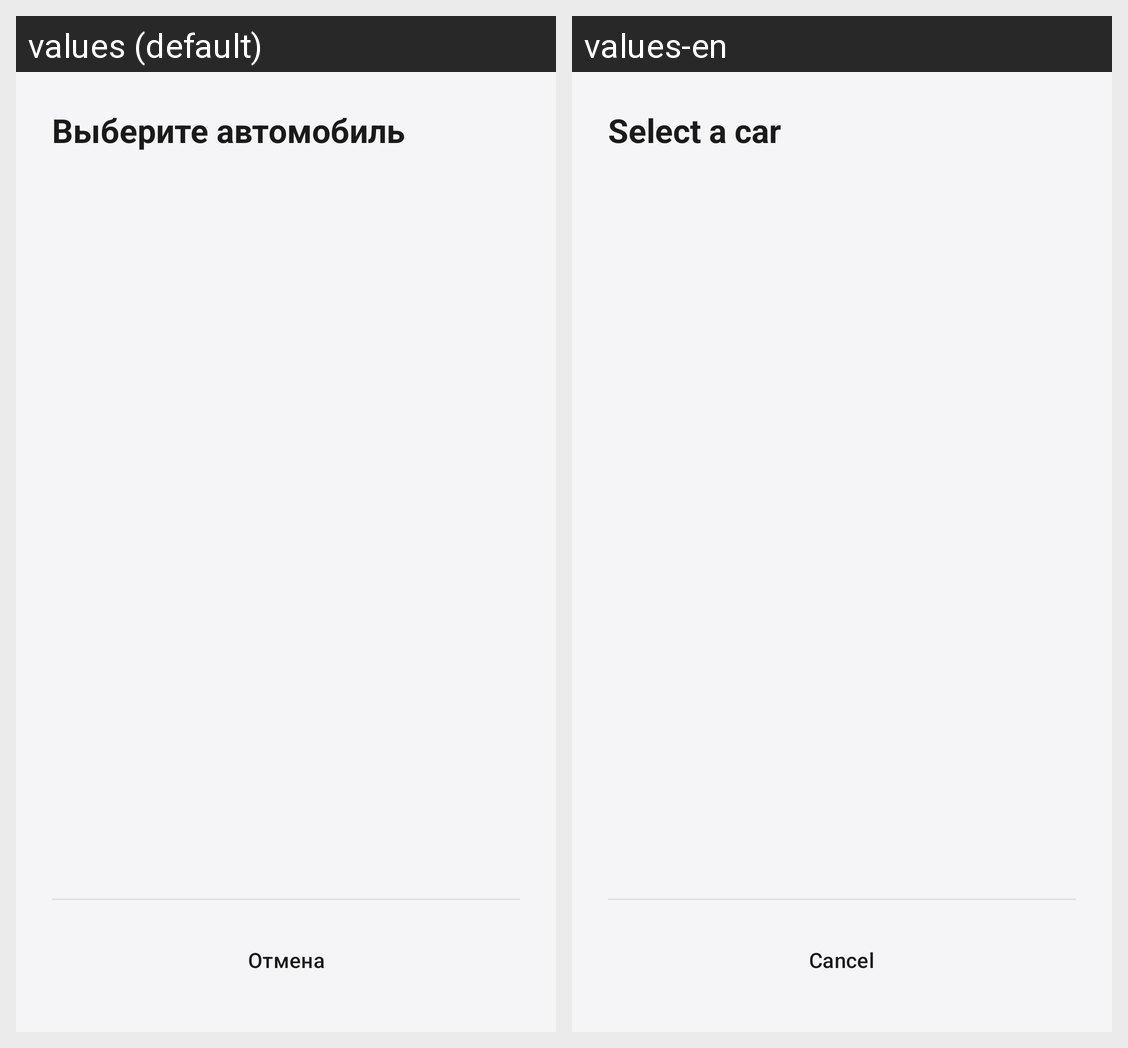

For this localized Android screen grid, give each drawn string resource with its value in every locale shown.
Android screen res/layout/dialog_car_selection.xml rendered under 2 locales, left to right: values (default), values-en. Device: Nexus 5 (rendered at 1080×1920; each locale shown at half size, 540×960, under a caption strip naming it); theme Theme.CarManager.
Strings drawn on this screen, with the default value and each locale's value (text and hints the layout hard-codes, and strings that could not be matched under every locale, appear in the picture but are not listed):

select_car_dialog_title
  values: Выберите автомобиль
  values-en: Select a car

cancel
  values: Отмена
  values-en: Cancel
